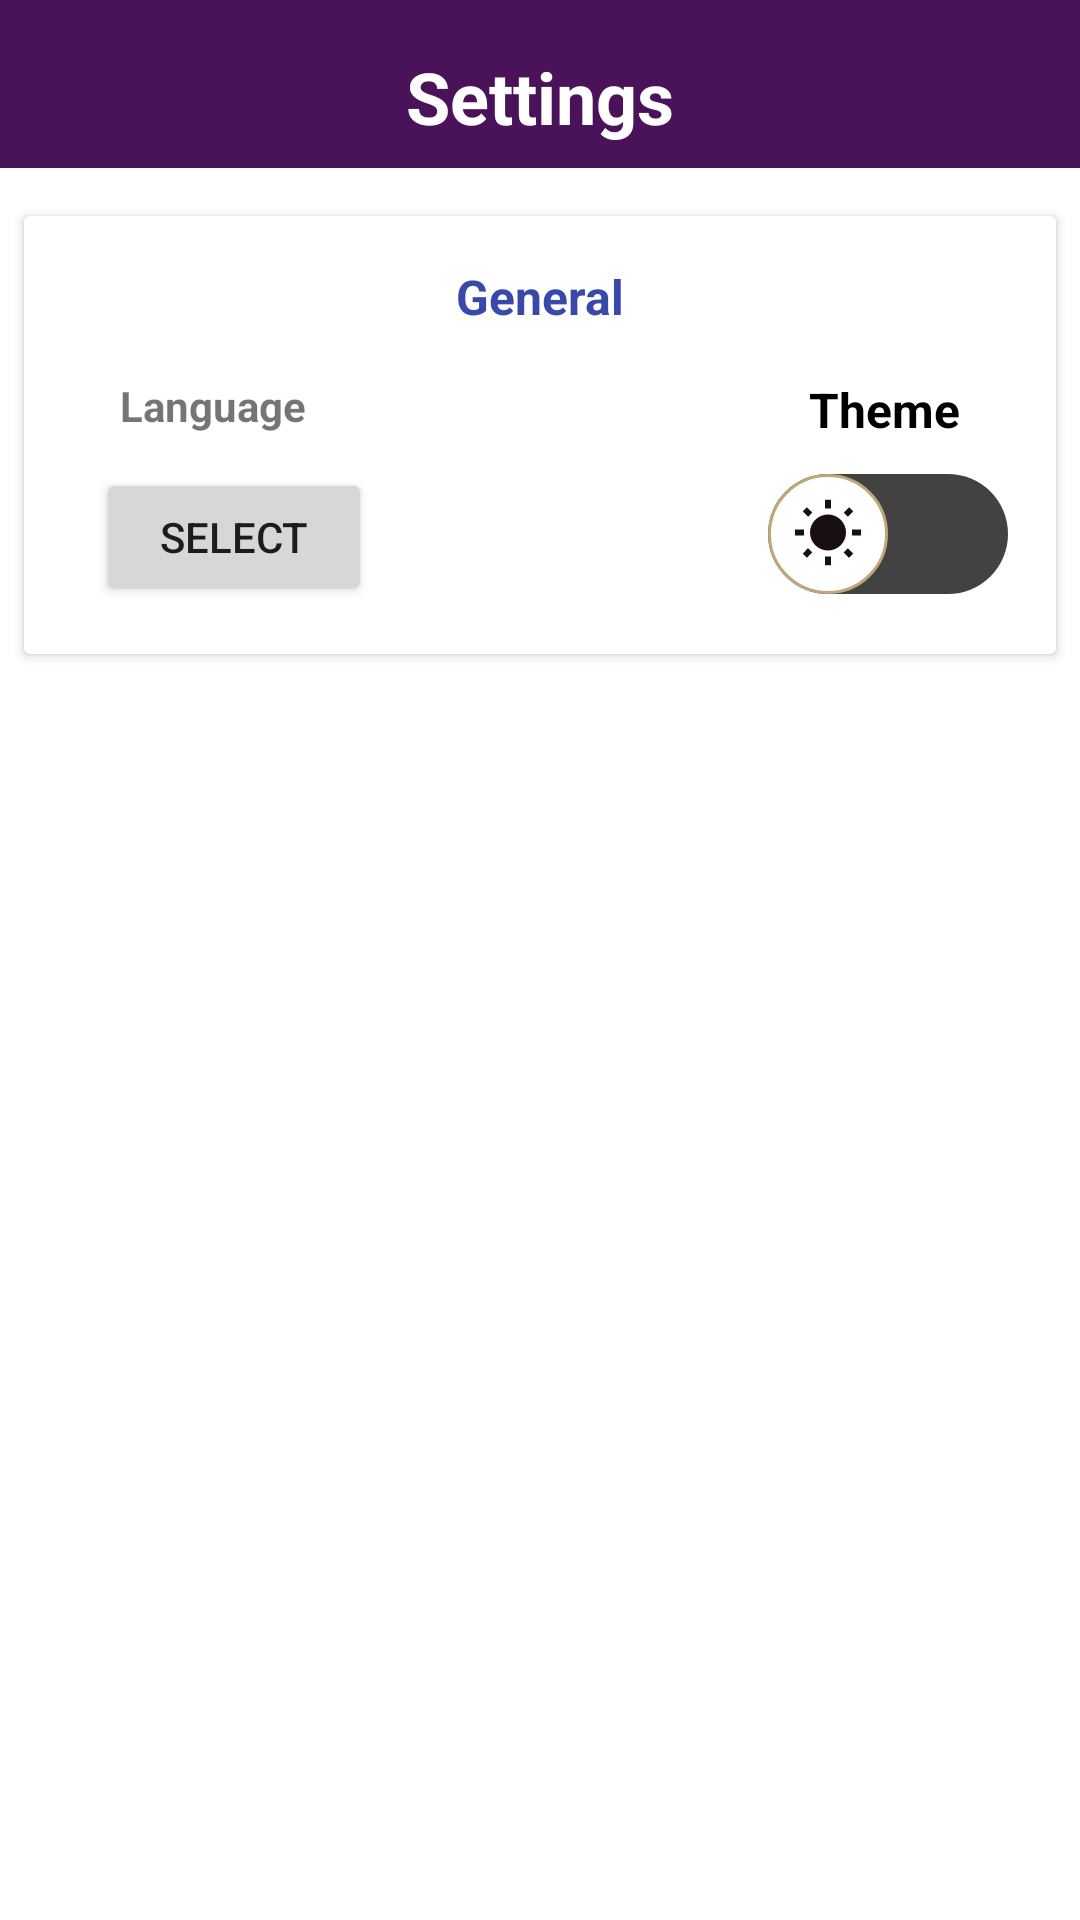

The Android layout XML behind this screen, and the referenced resources:
<!-- AndroidManifest.xml: application theme Theme.RickAndMortyApp -->
<!-- res/layout/fragment_settings.xml -->
<?xml version="1.0" encoding="utf-8"?>
<androidx.constraintlayout.widget.ConstraintLayout
    xmlns:android="http://schemas.android.com/apk/res/android"
    xmlns:tools="http://schemas.android.com/tools"
    android:layout_width="match_parent"
    android:layout_height="match_parent"
    style="@style/ScreenBackground"
    xmlns:app="http://schemas.android.com/apk/res-auto"
    tools:context=".ui.settings.SettingsFragment">

    <androidx.appcompat.widget.Toolbar
        android:id="@+id/toolbar"
        android:layout_width="match_parent"
        android:layout_height="wrap_content"
        android:background="@color/pp"
        android:minHeight="?attr/actionBarSize"
        android:theme="?attr/actionBarTheme"
        app:layout_constraintEnd_toEndOf="parent"
        app:layout_constraintStart_toStartOf="parent"
        app:layout_constraintTop_toTopOf="parent"
        app:titleTextColor="@color/white"/>

    <TextView
        android:id="@+id/tvTitle"
        android:layout_width="250dp"
        android:layout_height="35dp"
        android:layout_marginTop="16dp"
        android:text="@string/settings_fragment_title"
        android:textAlignment="center"
        android:textColor="@color/white"
        android:textSize="24sp"
        android:textStyle="bold"
        style="@style/TextColor"
        app:layout_constraintEnd_toEndOf="@+id/toolbar"
        app:layout_constraintStart_toStartOf="@+id/toolbar"
        app:layout_constraintTop_toTopOf="parent" />


    <ImageView
        android:id="@+id/ivGoToHomeF"
        android:layout_width="wrap_content"
        android:layout_height="wrap_content"
        android:layout_marginStart="16dp"
        android:layout_marginTop="16dp"
        android:src="@drawable/baseline_arrow_back_24"
        app:layout_constraintStart_toStartOf="@+id/toolbar"
        app:layout_constraintTop_toTopOf="parent" />

    <androidx.cardview.widget.CardView
        android:layout_width="0dp"
        android:layout_height="146dp"
        android:layout_marginStart="8dp"
        android:layout_marginTop="16dp"
        android:layout_marginEnd="8dp"
        style="@style/CardBackground"
        app:layout_constraintEnd_toEndOf="parent"
        app:layout_constraintStart_toStartOf="parent"
        app:layout_constraintTop_toBottomOf="@+id/toolbar">

        <androidx.constraintlayout.widget.ConstraintLayout
            android:layout_width="match_parent"
            android:layout_height="match_parent">

            <TextView
                android:id="@+id/tvGeneralTitle"
                android:layout_width="wrap_content"
                android:layout_height="wrap_content"
                android:layout_marginTop="16dp"
                android:text="@string/settings_general_title"
                android:textColor="#3949AB"
                android:textSize="16sp"
                android:textStyle="bold"
                app:layout_constraintEnd_toEndOf="parent"
                app:layout_constraintHorizontal_bias="0.5"
                app:layout_constraintStart_toStartOf="parent"
                app:layout_constraintTop_toTopOf="parent" />

            <TextView
                android:id="@+id/tvTheme"
                android:layout_width="wrap_content"
                android:layout_height="wrap_content"
                android:layout_marginTop="16dp"
                android:layout_marginEnd="32dp"
                android:text="@string/settings_theme_title"
                android:textSize="16sp"
                android:textStyle="bold"
                style="@style/TextColor"
                app:layout_constraintEnd_toEndOf="parent"
                app:layout_constraintTop_toBottomOf="@+id/tvGeneralTitle" />

            <androidx.appcompat.widget.SwitchCompat
                android:id="@+id/switchMode"
                android:layout_width="wrap_content"
                android:layout_height="wrap_content"
                android:layout_marginEnd="16dp"
                android:layout_marginBottom="16dp"
                android:thumb="@drawable/thumb"
                app:layout_constraintBottom_toBottomOf="parent"
                app:layout_constraintEnd_toEndOf="parent"
                app:track="@drawable/track">

            </androidx.appcompat.widget.SwitchCompat>

            <TextView
                android:id="@+id/tvLanguageTitle"
                android:layout_width="wrap_content"
                android:layout_height="wrap_content"
                android:layout_marginStart="32dp"
                android:layout_marginTop="16dp"
                android:text="@string/settings_language_title"
                android:textStyle="bold"
                app:layout_constraintStart_toStartOf="parent"
                app:layout_constraintTop_toBottomOf="@+id/tvGeneralTitle" />

            <Button
                android:id="@+id/btnLanguage"
                android:layout_width="92dp"
                android:layout_height="46dp"
                android:layout_marginStart="24dp"
                android:layout_marginBottom="16dp"

                android:text="@string/settings_select_text"
                app:layout_constraintBottom_toBottomOf="parent"
                app:layout_constraintStart_toStartOf="parent" />


        </androidx.constraintlayout.widget.ConstraintLayout>

    </androidx.cardview.widget.CardView>

</androidx.constraintlayout.widget.ConstraintLayout>
<!-- resources referenced by this layout -->
<resources>
  <color name="pp">#4A1259</color>
  <color name="white">#FFFFFFFF</color>
  <!-- drawable thumb (drawable) -->
  <?xml version="1.0" encoding="utf-8"?>
  <selector xmlns:android="http://schemas.android.com/apk/res/android">
  
      <item
          android:state_checked="true"
          android:drawable="@drawable/thumbtrue" />
      <item
          android:state_checked="false"
          android:drawable="@drawable/thumbfalse" />
  
  </selector>
  <string name="settings_fragment_title">Settings</string>
  <string name="settings_general_title">General</string>
  <string name="settings_language_title">Language</string>
  <string name="settings_select_text">Select</string>
  
      //Item Character
  <string name="settings_theme_title">Theme</string>
  <style name="CardBackground">
          <item name="android:background">@color/colorThird</item>
      </style>
  <style name="ScreenBackground">
          <item name="android:background">@color/white</item>
      </style>
  <style name="TextColor">
          <item name="android:textColor">@color/black</item>
      </style>
  <style name="Theme.RickAndMortyApp" parent="Base.Theme.RickAndMortyApp" />
  <!-- drawable thumbtrue (drawable) -->
  <?xml version="1.0" encoding="utf-8"?>
  <layer-list xmlns:android="http://schemas.android.com/apk/res/android">
  
      <item>
          <shape android:shape="oval">
              <solid
                  android:color="@color/white" />
  
              <size
                  android:width="8dp"
                  android:height="8dp" />
              <stroke
                  android:width="1dp"
                  android:color="@color/dark_gray" />
          </shape>
      </item>
  
      <item
          android:bottom="8dp"
          android:drawable="@drawable/baseline_nightlight_round_24"
          android:left="8dp"
          android:right="8dp"
          android:top="8dp" />
  
  
  </layer-list>
  <!-- drawable thumbfalse (drawable) -->
  <?xml version="1.0" encoding="utf-8"?>
  <layer-list xmlns:android="http://schemas.android.com/apk/res/android">
  
      <item>
          <shape android:shape="oval">
              <solid android:color="@color/white" />
              <size
                  android:width="8dp"
                  android:height="8dp" />
              <stroke
                  android:width="1dp"
                  android:color="@color/colorSecond" />
          </shape>
      </item>
  
      <item
          android:bottom="8dp"
          android:drawable="@drawable/baseline_wb_sunny_24"
          android:left="8dp"
          android:right="8dp"
          android:top="8dp" />
  
  
  </layer-list>
  <color name="colorSecond">#BFA77A</color>
  <color name="dark_gray">#ff424242</color>
  <color name="colorThird">#732C2C</color>
  <color name="black">#FF000000</color>
  <style name="Base.Theme.RickAndMortyApp" parent="Theme.MaterialComponents.DayNight.NoActionBar">
  
          <item name="android:statusBarColor">@color/pp</item>
      </style>
  <!-- drawable baseline_nightlight_round_24 (drawable) -->
  <vector android:height="24dp" android:tint="#131212"
      android:viewportHeight="24" android:viewportWidth="24"
      android:width="24dp" xmlns:android="http://schemas.android.com/apk/res/android">
      <path android:fillColor="@android:color/white" android:pathData="M12.01,12c0,-3.57 2.2,-6.62 5.31,-7.87 0.89,-0.36 0.75,-1.69 -0.19,-1.9 -1.1,-0.24 -2.27,-0.3 -3.48,-0.14 -4.51,0.6 -8.12,4.31 -8.59,8.83C4.44,16.93 9.13,22 15.01,22c0.73,0 1.43,-0.08 2.12,-0.23 0.95,-0.21 1.1,-1.53 0.2,-1.9 -3.22,-1.29 -5.33,-4.41 -5.32,-7.87z"/>
  </vector>
</resources>
